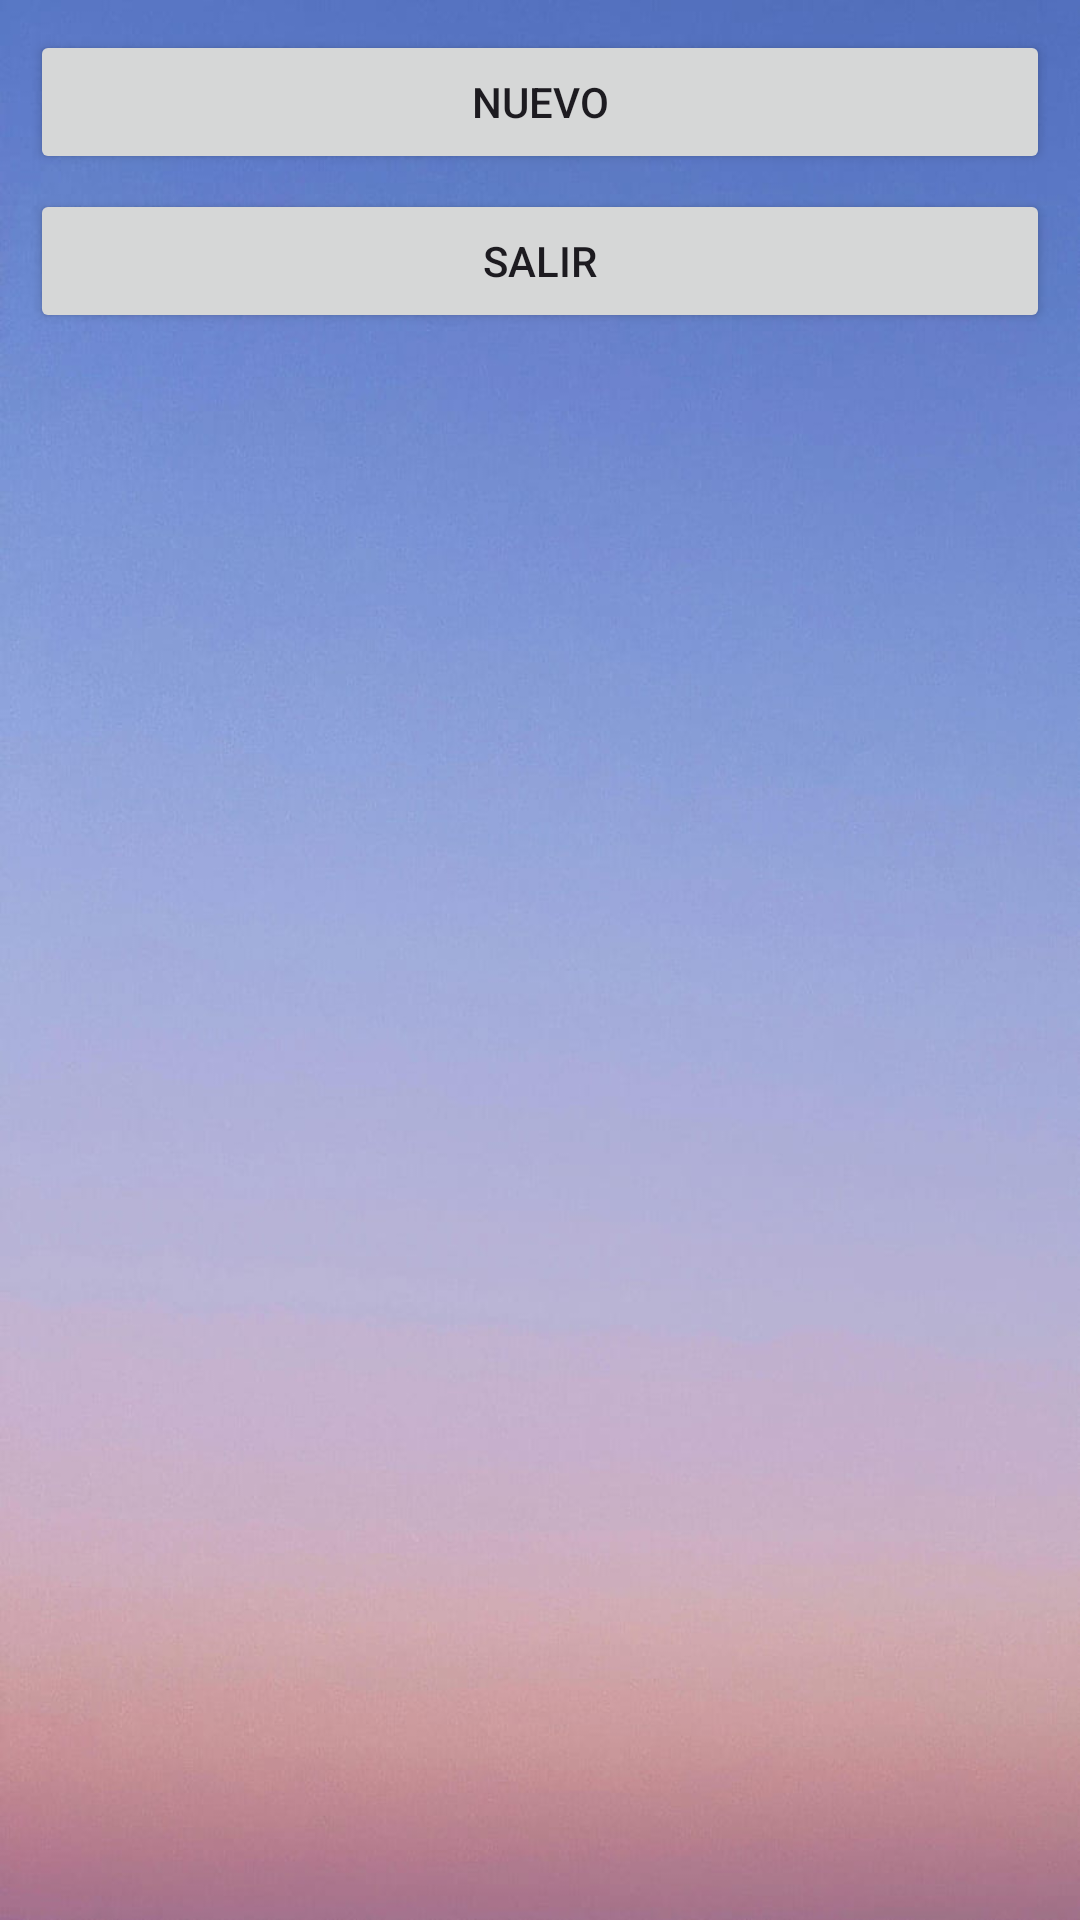

Here is an Android app screen rendered from its layout file. Give the layout XML and the strings, colors and styles it references.
<!-- AndroidManifest.xml: application theme Theme.AplicacionServicios -->
<!-- res/layout/trabajador_main.xml -->
<?xml version="1.0" encoding="utf-8"?>
<androidx.constraintlayout.widget.ConstraintLayout xmlns:android="http://schemas.android.com/apk/res/android"
    xmlns:app="http://schemas.android.com/apk/res-auto"
    xmlns:tools="http://schemas.android.com/tools"
    android:layout_width="match_parent"
    android:background="@drawable/fondoayudafast"
    android:layout_height="match_parent">

    <ScrollView
        android:layout_width="match_parent"
        android:layout_margin="10dp"

        android:layout_height="match_parent" >

        <LinearLayout
            android:layout_width="match_parent"
            android:layout_height="wrap_content"
            android:orientation="vertical">

            <Button
                android:id="@+id/btnTrabNuevo"
                android:layout_width="match_parent"
                android:layout_height="wrap_content"
                android:layout_marginBottom="5dp"
                android:text="Nuevo" />

            <Button
                android:id="@+id/btnTrabSalir2"
                android:layout_width="match_parent"
                android:layout_height="wrap_content"
                android:text="Salir" />

            <androidx.recyclerview.widget.RecyclerView
                android:id="@+id/rvTrabajador"
                android:layout_width="match_parent"
                android:layout_height="match_parent" />
        </LinearLayout>
    </ScrollView>

</androidx.constraintlayout.widget.ConstraintLayout>
<!-- resources referenced by this layout -->
<resources>
  <!-- drawable fondoayudafast: jpg bitmap (drawable, 33983 bytes) -->
  <style name="Theme.AplicacionServicios" parent="Theme.Material3.DayNight.NoActionBar">
          
          
  
          <item name="colorPrimary">@color/black</item>
          <item name="colorPrimaryVariant">@color/cardview_dark_background</item> <item name="colorOnPrimary">@color/white</item>
          
          <item name="colorSecondary">@color/black</item>
          <item name="colorSecondaryVariant">@color/cardview_shadow_end_color</item>
          <item name="colorOnSecondary">@color/black</item>
          
          <item name="android:statusBarColor" tools:targetApi="l">?attr/colorPrimaryVariant</item>
          
  
          <item name="windowActionBar">false</item>
          <item name="windowNoTitle">true</item>
  
  
      </style>
  <color name="black">#FF000000</color>
  <color name="white">#FFFFFFFF</color>
</resources>
